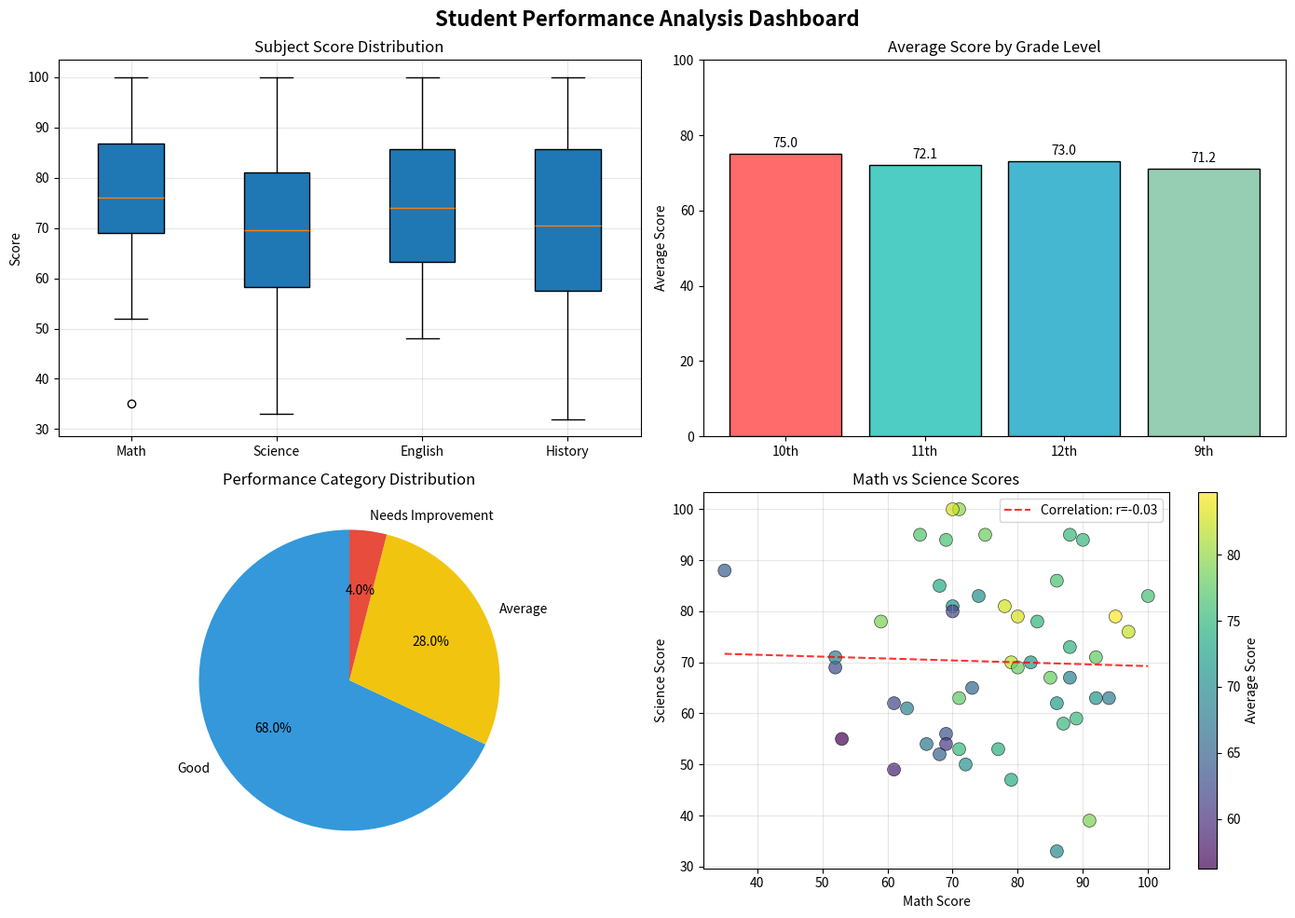

Generate this figure with matplotlib:
import numpy as np
import pandas as pd
import matplotlib.pyplot as plt
from datetime import datetime, timedelta

# Set random seed for reproducibility
np.random.seed(42)

# Generate synthetic student data
def generate_student_data(num_students=50):
    """
    Generate synthetic student performance data
    """
    # Student names
    first_names = ['Emma', 'Liam', 'Olivia', 'Noah', 'Ava', 'James', 'Sophia', 
                   'Oliver', 'Mia', 'Ethan', 'Charlotte', 'Mason', 'Amelia', 
                   'Logan', 'Harper', 'Elijah', 'Evelyn', 'Alexander', 'Abigail',
                   'William', 'Emily', 'Benjamin', 'Elizabeth', 'Lucas', 'Sofia']
    
    last_names = ['Smith', 'Johnson', 'Williams', 'Brown', 'Jones', 'Garcia',
                  'Miller', 'Davis', 'Rodriguez', 'Martinez', 'Hernandez',
                  'Lopez', 'Wilson', 'Anderson', 'Thomas', 'Taylor', 'Moore',
                  'Jackson', 'Martin', 'Lee', 'Perez', 'Thompson', 'White']
    
    # Generate random student names
    names = []
    for _ in range(num_students):
        first = np.random.choice(first_names)
        last = np.random.choice(last_names)
        names.append(f"{first} {last}")
    
    # Generate random data
    math_scores = np.random.normal(75, 15, num_students).clip(0, 100).astype(int)
    science_scores = np.random.normal(70, 18, num_students).clip(0, 100).astype(int)
    english_scores = np.random.normal(72, 16, num_students).clip(0, 100).astype(int)
    history_scores = np.random.normal(68, 20, num_students).clip(0, 100).astype(int)
    
    # Generate ages (15-18 years)
    current_year = datetime.now().year
    birth_years = np.random.choice([2008, 2009, 2010, 2011], num_students)
    ages = current_year - birth_years
    
    # Generate grades (9-12)
    grades = np.random.choice(['9th', '10th', '11th', '12th'], num_students, 
                             p=[0.25, 0.25, 0.25, 0.25])
    
    # Create DataFrame
    df = pd.DataFrame({
        'Name': names,
        'Age': ages,
        'Grade': grades,
        'Math': math_scores,
        'Science': science_scores,
        'English': english_scores,
        'History': history_scores
    })
    
    # Calculate average score
    df['Average'] = df[['Math', 'Science', 'English', 'History']].mean(axis=1).round(2)
    
    # Add performance category
    conditions = [
        (df['Average'] >= 85),
        (df['Average'] >= 70),
        (df['Average'] >= 60)
    ]
    choices = ['Excellent', 'Good', 'Average']
    df['Performance'] = np.select(conditions, choices, default='Needs Improvement')
    
    return df

# Create the dataset
students_df = generate_student_data(50)

# Display basic statistics
print("=" * 60)
print("STUDENT PERFORMANCE DATA ANALYSIS")
print("=" * 60)
print("\nFirst 5 students:")
print(students_df.head())
print("\nDataset Info:")
print(students_df.info())
print("\nBasic Statistics:")
print(students_df.describe())

# Analysis by grade
print("\n" + "=" * 60)
print("ANALYSIS BY GRADE LEVEL")
print("=" * 60)
grade_stats = students_df.groupby('Grade').agg({
    'Average': ['mean', 'min', 'max', 'count']
}).round(2)
print(grade_stats)

# Performance distribution
print("\n" + "=" * 60)
print("PERFORMANCE DISTRIBUTION")
print("=" * 60)
performance_counts = students_df['Performance'].value_counts()
print(performance_counts)

# Create visualizations
fig, axes = plt.subplots(2, 2, figsize=(14, 10))
fig.suptitle('Student Performance Analysis Dashboard', fontsize=16, fontweight='bold')

# 1. Subject score distributions
ax1 = axes[0, 0]
subjects = ['Math', 'Science', 'English', 'History']
data = [students_df[subject] for subject in subjects]
ax1.boxplot(data, labels=subjects, patch_artist=True)
ax1.set_title('Subject Score Distribution')
ax1.set_ylabel('Score')
ax1.grid(True, alpha=0.3)

# 2. Average scores by grade
ax2 = axes[0, 1]
grade_avg = students_df.groupby('Grade')['Average'].mean()
colors = ['#FF6B6B', '#4ECDC4', '#45B7D1', '#96CEB4']
bars = ax2.bar(grade_avg.index, grade_avg.values, color=colors, edgecolor='black')
ax2.set_title('Average Score by Grade Level')
ax2.set_ylabel('Average Score')
ax2.set_ylim(0, 100)
# Add value labels on bars
for bar in bars:
    height = bar.get_height()
    ax2.text(bar.get_x() + bar.get_width()/2., height + 1,
             f'{height:.1f}', ha='center', va='bottom')

# 3. Performance category distribution
ax3 = axes[1, 0]
performance_colors = {'Excellent': '#2ECC71', 'Good': '#3498DB', 
                      'Average': '#F1C40F', 'Needs Improvement': '#E74C3C'}
performance_data = students_df['Performance'].value_counts()
pie_colors = [performance_colors[cat] for cat in performance_data.index]
wedges, texts, autotexts = ax3.pie(performance_data.values, 
                                    labels=performance_data.index,
                                    autopct='%1.1f%%',
                                    colors=pie_colors,
                                    startangle=90)
ax3.set_title('Performance Category Distribution')

# 4. Scatter plot: Math vs Science scores
ax4 = axes[1, 1]
scatter = ax4.scatter(students_df['Math'], students_df['Science'],
                     c=students_df['Average'], cmap='viridis',
                     s=100, alpha=0.7, edgecolors='black', linewidth=0.5)
ax4.set_xlabel('Math Score')
ax4.set_ylabel('Science Score')
ax4.set_title('Math vs Science Scores')
ax4.grid(True, alpha=0.3)
# Add correlation line
z = np.polyfit(students_df['Math'], students_df['Science'], 1)
p = np.poly1d(z)
ax4.plot(students_df['Math'].sort_values(), 
         p(students_df['Math'].sort_values()), 
         "r--", alpha=0.8, label=f'Correlation: r={np.corrcoef(students_df["Math"], students_df["Science"])[0,1]:.2f}')
ax4.legend()
plt.colorbar(scatter, ax=ax4, label='Average Score')

plt.tight_layout()
plt.savefig('student_performance_analysis.png', dpi=300, bbox_inches='tight')
plt.show()

# Additional analysis: Top performers
print("\n" + "=" * 60)
print("TOP 10 PERFORMERS")
print("=" * 60)
top_10 = students_df.nlargest(10, 'Average')[['Name', 'Grade', 'Average', 'Performance']]
print(top_10)

# Subject correlation matrix
print("\n" + "=" * 60)
print("SUBJECT CORRELATION MATRIX")
print("=" * 60)
correlation_matrix = students_df[['Math', 'Science', 'English', 'History']].corr()
print(correlation_matrix.round(3))

# Save data to CSV
students_df.to_csv('student_data.csv', index=False)
print("\nData saved to 'student_data.csv'")
print("Visualization saved as 'student_performance_analysis.png'")
